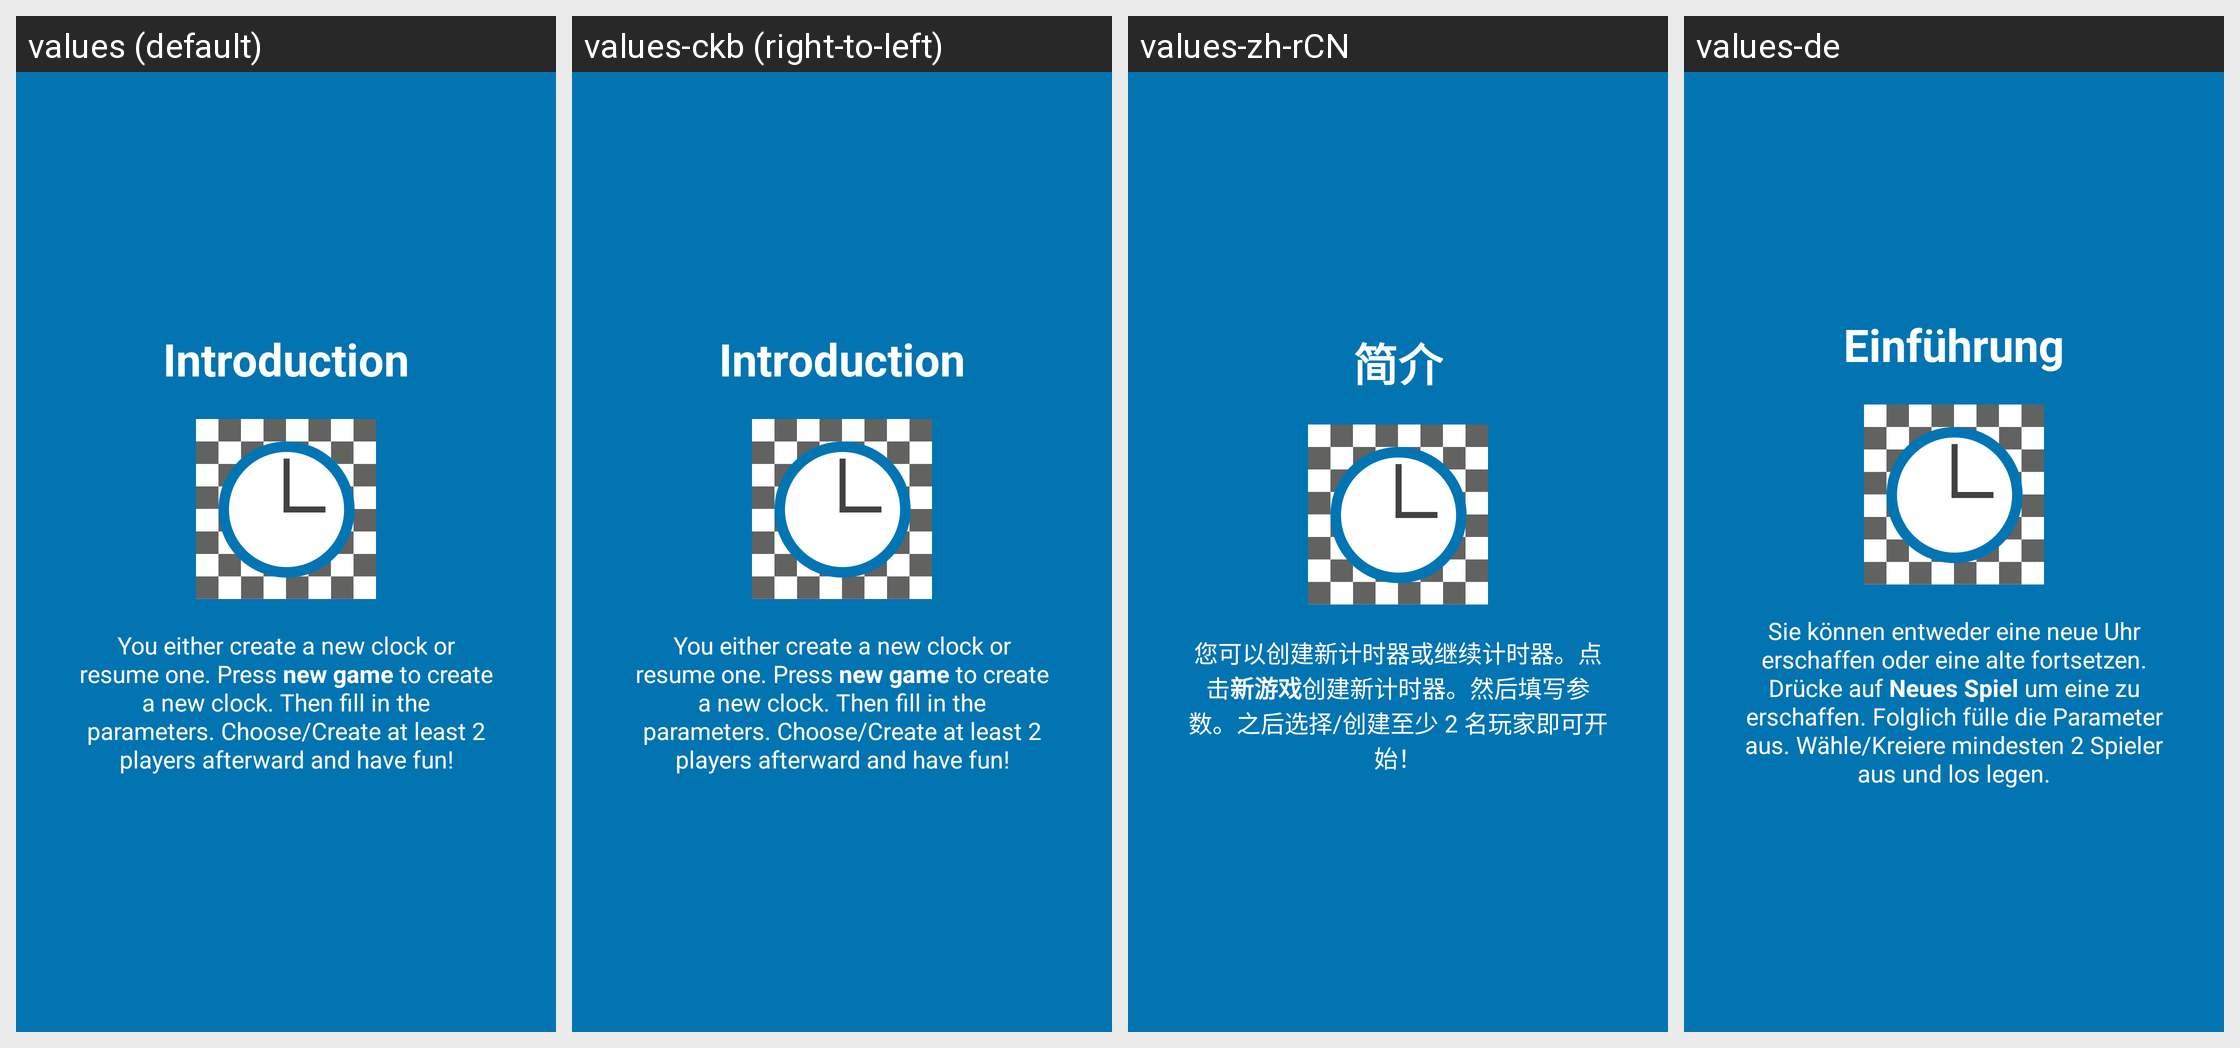

The same Android screen rendered under several of its app's locales, left to right. List the strings drawn on it with the default value and each locale's translation.
Android screen res/layout/tutorial_slide2.xml rendered under 4 locales, left to right: values (default), values-ckb (right-to-left), values-zh-rCN, values-de. Device: Nexus 5 (rendered at 1080×1920; each locale shown at half size, 540×960, under a caption strip naming it); theme PrivacyFriendlyCoreTheme.
Other locales in the repository, not shown: values-en, values-ko, values-tr.
Strings drawn on this screen, with the default value and each locale's value (text and hints the layout hard-codes, and strings that could not be matched under every locale, appear in the picture but are not listed):

slide2_heading
  values: Introduction
  values-ckb: Introduction  [not translated; the default value is used]
  values-zh-rCN: 简介
  values-de: Einführung

slide2_text
  values: You either create a new clock or resume one. Press new game to create a new clock. Then fill in the parameters. Choose/Create at least 2 players afterward and have fun!
  values-ckb: You either create a new clock or resume one. Press new game to create a new clock. Then fill in the parameters. Choose/Create at least 2 players afterward and have fun!  [not translated; the default value is used]
  values-zh-rCN: 您可以创建新计时器或继续计时器。点击新游戏创建新计时器。然后填写参数。之后选择/创建至少 2 名玩家即可开始！
  values-de: Sie können entweder eine neue Uhr erschaffen oder eine alte fortsetzen. Drücke auf Neues Spiel um eine zu erschaffen. Folglich fülle die Parameter aus. Wähle/Kreiere mindesten 2 Spieler aus und los legen.
